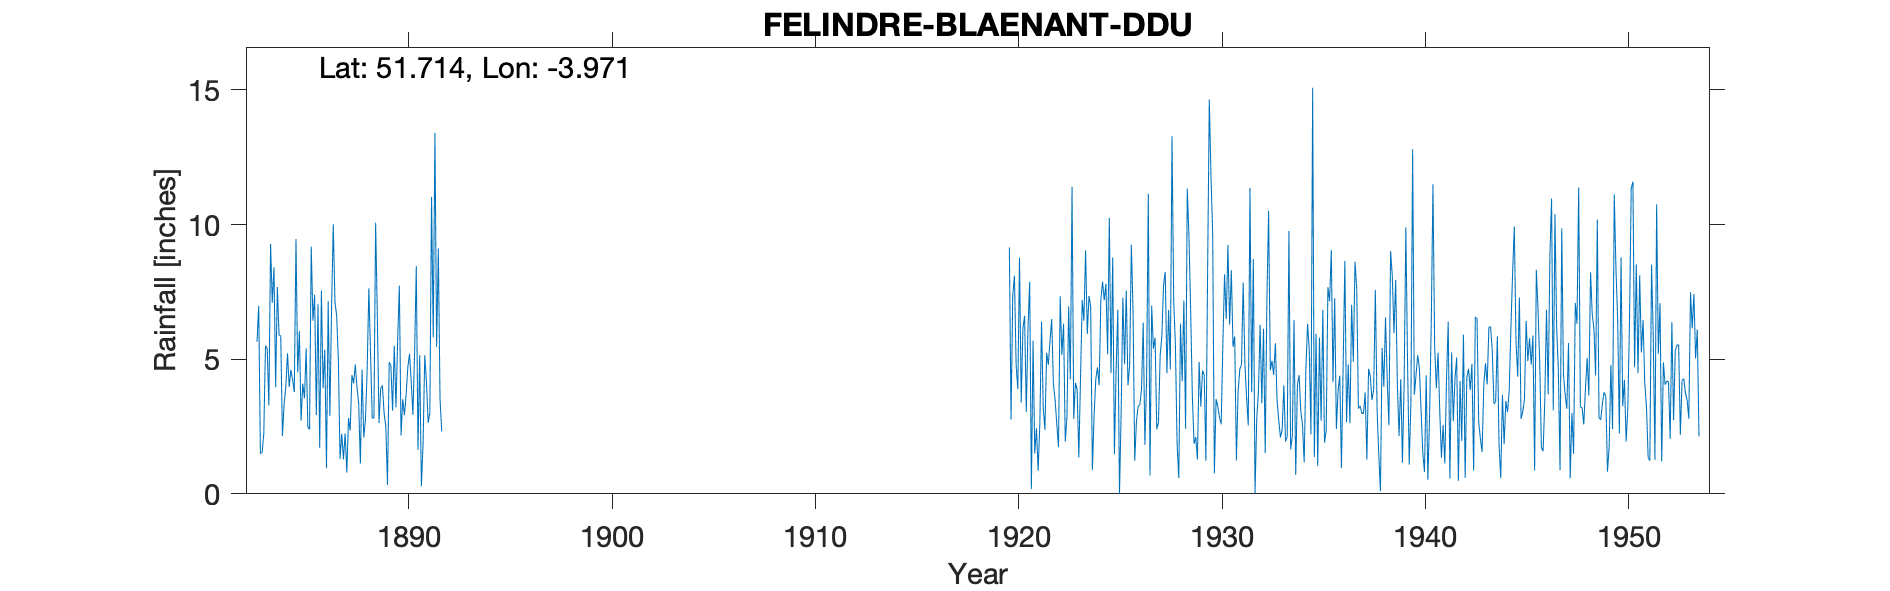

Data behind this chart, as committed beside it:
FELINDRE-BLAENANT-DDU, , , , , , , , , , , , , , , , , , , , , , , 
Grid ref, SN639035, Long, -3.971, Lat, 51.71, Elevation, 346, ft, , , , , , , , , , , , , , , 
Station no, 4032, , , , , , , , , , , , , , , , , , , , , , 
, 1880, 1881, 1882, 1883, 1884, 1885, 1886, 1887, 1888, 1889, 1890, 1891, 1892, 1893, 1894, 1895, 1896, 1897, 1898, 1899, 1900, 1901, 1902
January, , , , 5.65, 7.68, 4.51, 7.05, 4.99, 3.35, 2.63, 7.73, 5.15, 3.55, , , , , , , , , , 
February, , , , 6.98, 5.89, 6.04, 1.71, 1.3, 1.12, 3.92, 2.17, 0.28, 2.31, , , , , , , , , , 
March, , , , 1.49, 5.87, 2.72, 7.55, 2.23, 4.61, 4.02, 3.51, 1.85, , , , , , , , , , , 
April, , , , 1.53, 2.15, 4.09, 3.92, 1.28, 2.09, 3, 2.92, 5.15, , , , , , , , , , , 
May, , , , 2.24, 3.33, 3.55, 5.36, 2.24, 2.75, 2.52, 3.69, 4.13, , , , , , , , , , , 
June, , , , 5.5, 3.98, 5.4, 0.95, 0.79, 4.58, 0.33, 4.7, 2.64, , , , , , , , , , , 
July, , , , 5.4, 5.22, 2.48, 7.15, 2.82, 7.63, 4.89, 5.2, 3.01, , , , , , , , , , , 
August, , , , 3.28, 3.97, 2.39, 2.89, 2.35, 5.22, 4.76, 4.17, 11.02, , , , , , , , , , , 
September, , , , 9.28, 4.6, 9.18, 6.94, 4.41, 2.81, 3.09, 2.93, 5.81, , , , , , , , , , , 
October, , , , 7.09, 4.24, 6.43, 10.01, 4.1, 2.82, 5.5, 5.24, 13.4, , , , , , , , , , , 
November, , , , 8.41, 3.78, 7.39, 7.11, 4.8, 10.07, 3.21, 8.45, 5.45, , , , , , , , , , , 
December, , , , 3.96, 9.46, 2.92, 6.62, 3.96, 6.62, 5.7, 1.63, 9.11, , , , , , , , , , , 
Total, , , , 60.81, 60.17, 57.1, 67.26, 35.27, 53.67, 43.57, 52.34, 67, , 53.18, 63.41, 47, 48.17, 62.21, 52.19, 47.99, 57.58, 50.13, 46.68
1892 incomplete year total removed, , , , , , , , , , , , , , , , , , , , , , , 
1901 Total IDR, , , , , , , , , , , , , , , , , , , , , , , 
1903 Total IDR, , , , , , , , , , , , , , , , , , , , , , , 
1909 Total IDR, , , , , , , , , , , , , , , , , , , , , , , 
1918 Total IDR, , , , , , , , , , , , , , , , , , , , , , , 
1919 Total IDR, , , , , , , , , , , , , , , , , , , , , , , 
